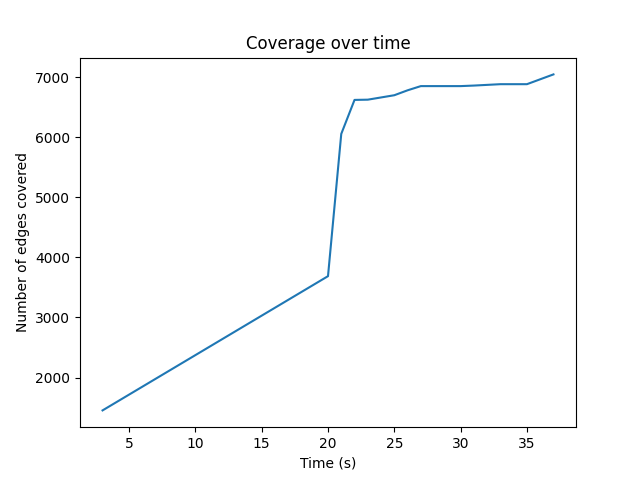

The data file committed next to this chart (first rows):
3, 1452
20, 3688
21, 6058
22, 6624
23, 6628
25, 6702
26, 6784
27, 6854
30, 6854
31, 6863
33, 6886
35, 6886
37, 7049
